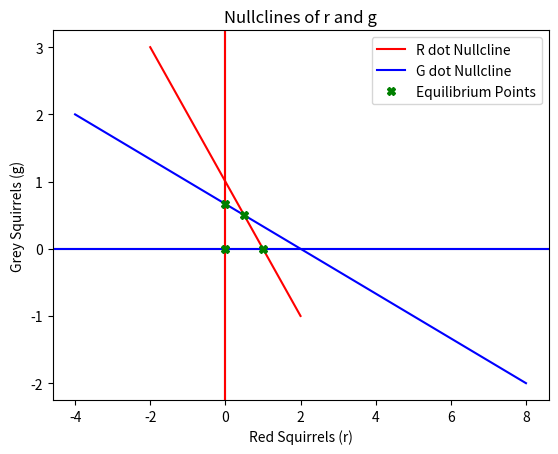

Python code for this plot:
import matplotlib.pyplot as plt
import numpy as np

#Set up plot and axes
plt.axhline(0,0,1,color="grey")
plt.axvline(0,0,1,color="grey")
plt.xlabel("Red Squirrels (r)")
plt.ylabel("Grey Squirrels (g)")
plt.title("Nullclines of r and g")

#Sets up the function for the sloped line when r_dot = 0
def null_r(r):
    g = 1 - r
    return g

#Sets up the function for the sloped line when g_dot = 0
def null_g(g):
    r = 2 - (3 * g)
    return r

#Plotting nuclides with r as x-axis and g as y-axis
Nr = np.linspace(-2,2,500) #Sets up an array of equally spacd values between -2 and 2
Ng = []
index = 0
for count in Nr: #For each Nr finds the corrosponding Ng and adds to an array
    Ng.append(null_r(Nr[index]))
    index = index + 1

#Plot r against g
plt.plot(Nr,Ng,'r',label="R dot Nullcline")
plt.axvline(0,0,1,color="r") #Also plots the vertical line r = 0 which is still a valid solution

Ng = np.linspace(-2,2,500) #Sets up an array of equally spacd values between -2 and 2
Nr = []
index = 0
for count in Ng: #For each Nr finds the corrosponding Ng and adds to an array
    Nr.append(null_g(Ng[index]))
    index = index + 1

#Plot r against g
plt.plot(Nr,Ng,'b',label="G dot Nullcline")
plt.axhline(0,0,1,color="b") #Also plots the horizontal line g = 0 which is still a valid solution

#Plots each of the equilibrium points on the graph
plt.plot(0.5,0.5,'gX',label="Equilibrium Points")
plt.plot(0,0,'gX')
plt.plot(0,2/3,'gX')
plt.plot(1,0,'gX')

#SOLUTIONS
#(0,0)
#(1/2,1/2)
#(0,2/3)
#(1,0)

plt.legend()
plt.savefig("./Nullclines.png") #Saves the figure as a .png